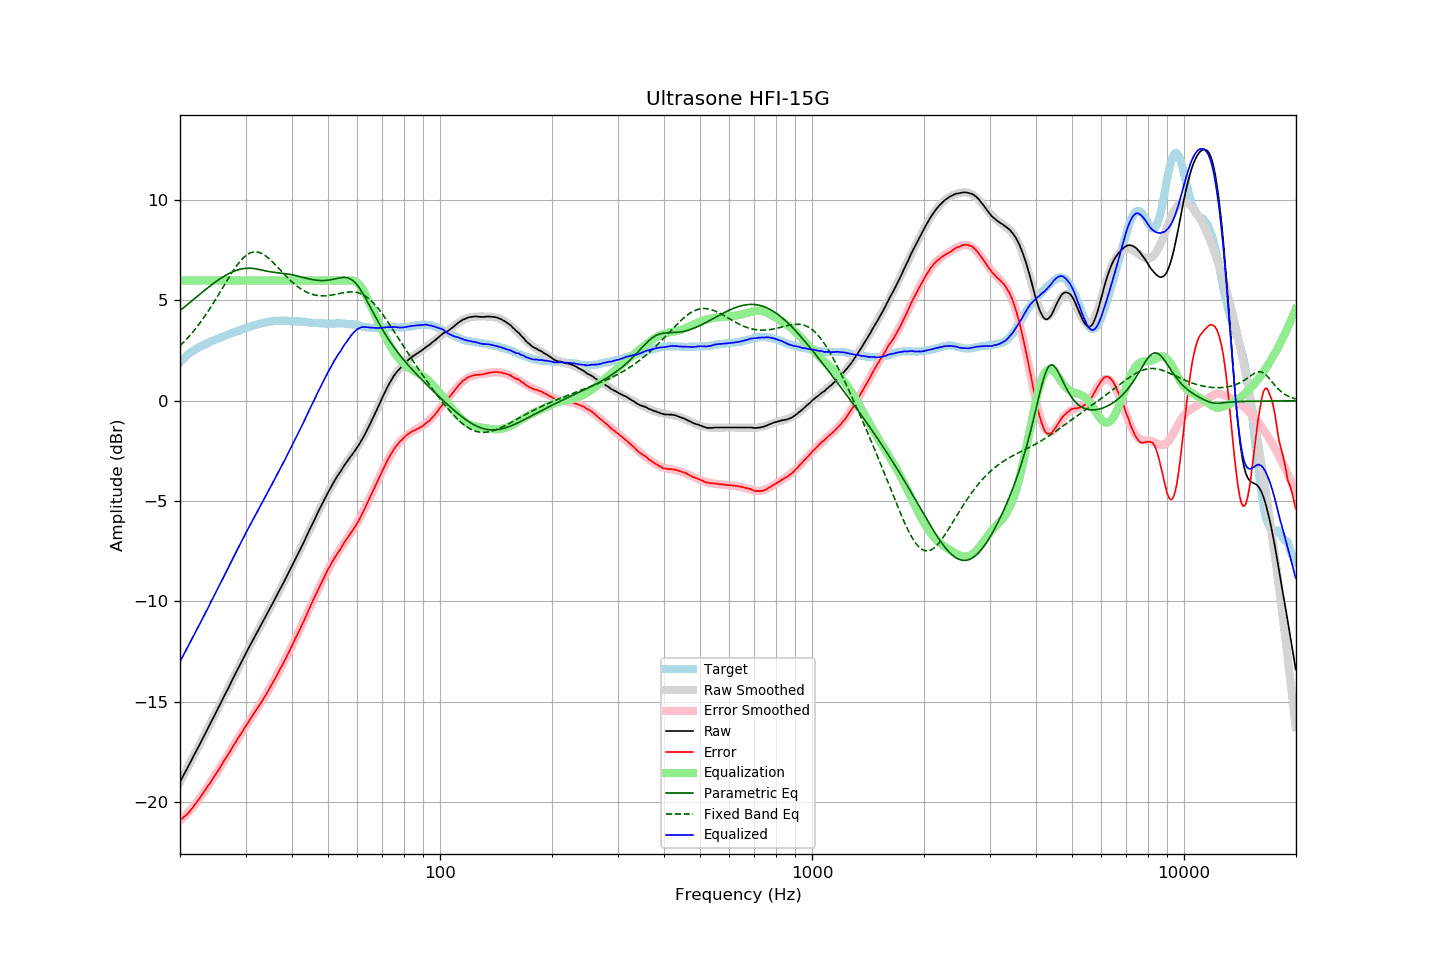

The file beside this chart, header and first rows:
frequency, raw, error, smoothed, error_smoothed, equalization, parametric_eq, fixed_band_eq, equalized_raw, equalized_smoothed, target
20.00, -19.00, -20.91, -19.01, -20.94, 6.00, 4.49, 2.74, -13.00, -13.01, 1.91
20.20, -18.85, -20.85, -18.85, -20.86, 6.00, 4.56, 2.82, -12.85, -12.85, 2.00
20.40, -18.70, -20.78, -18.70, -20.79, 6.00, 4.62, 2.90, -12.70, -12.70, 2.08
20.61, -18.56, -20.70, -18.55, -20.71, 6.00, 4.69, 2.98, -12.56, -12.55, 2.15
20.81, -18.40, -20.64, -18.40, -20.62, 6.00, 4.75, 3.06, -12.40, -12.40, 2.24
21.02, -18.25, -20.57, -18.25, -20.54, 6.00, 4.82, 3.15, -12.25, -12.25, 2.32
21.23, -18.09, -20.47, -18.09, -20.45, 6.00, 4.89, 3.24, -12.09, -12.09, 2.38
21.44, -17.94, -20.38, -17.94, -20.35, 6.00, 4.96, 3.33, -11.94, -11.94, 2.44
21.66, -17.78, -20.27, -17.79, -20.26, 6.00, 5.02, 3.43, -11.78, -11.79, 2.49
21.87, -17.63, -20.17, -17.63, -20.16, 6.00, 5.09, 3.53, -11.63, -11.63, 2.54
22.09, -17.47, -20.06, -17.48, -20.06, 6.00, 5.16, 3.63, -11.47, -11.48, 2.59
22.31, -17.32, -19.96, -17.32, -19.96, 6.00, 5.22, 3.73, -11.32, -11.32, 2.64
22.54, -17.17, -19.85, -17.17, -19.84, 6.00, 5.29, 3.83, -11.17, -11.17, 2.67
22.76, -17.01, -19.73, -17.01, -19.73, 6.00, 5.35, 3.94, -11.01, -11.01, 2.71
22.99, -16.86, -19.61, -16.86, -19.61, 6.00, 5.42, 4.05, -10.86, -10.86, 2.74
23.22, -16.70, -19.49, -16.70, -19.50, 6.00, 5.49, 4.17, -10.70, -10.70, 2.78
23.45, -16.54, -19.37, -16.54, -19.38, 6.00, 5.55, 4.28, -10.54, -10.54, 2.82
23.69, -16.39, -19.26, -16.39, -19.26, 6.00, 5.61, 4.40, -10.39, -10.39, 2.86
23.92, -16.23, -19.13, -16.23, -19.14, 6.00, 5.68, 4.52, -10.23, -10.23, 2.90
24.16, -16.07, -19.02, -16.07, -19.01, 6.00, 5.74, 4.65, -10.07, -10.07, 2.95
24.40, -15.91, -18.89, -15.92, -18.89, 6.00, 5.80, 4.77, -9.91, -9.92, 2.98
24.65, -15.76, -18.77, -15.76, -18.77, 6.00, 5.86, 4.90, -9.76, -9.76, 3.01
24.89, -15.60, -18.64, -15.60, -18.64, 6.00, 5.92, 5.03, -9.60, -9.60, 3.04
25.14, -15.44, -18.52, -15.44, -18.52, 6.00, 5.97, 5.16, -9.44, -9.44, 3.08
25.39, -15.28, -18.39, -15.28, -18.39, 6.00, 6.03, 5.29, -9.28, -9.28, 3.11
25.65, -15.12, -18.27, -15.12, -18.27, 6.00, 6.08, 5.43, -9.12, -9.12, 3.15
25.91, -14.97, -18.13, -14.96, -18.14, 6.00, 6.14, 5.56, -8.97, -8.96, 3.17
26.16, -14.80, -18.00, -14.80, -18.01, 6.00, 6.19, 5.70, -8.80, -8.80, 3.20
26.43, -14.64, -17.88, -14.64, -17.88, 6.00, 6.23, 5.83, -8.64, -8.64, 3.24
26.69, -14.48, -17.75, -14.48, -17.75, 6.00, 6.28, 5.96, -8.48, -8.48, 3.27
26.96, -14.33, -17.63, -14.32, -17.62, 6.00, 6.32, 6.09, -8.33, -8.32, 3.30
27.23, -14.16, -17.50, -14.16, -17.49, 6.00, 6.37, 6.22, -8.16, -8.16, 3.34
27.50, -14.00, -17.37, -14.00, -17.36, 6.00, 6.40, 6.35, -8.00, -8.00, 3.36
27.77, -13.84, -17.23, -13.84, -17.23, 6.00, 6.44, 6.47, -7.84, -7.84, 3.38
28.05, -13.68, -17.11, -13.68, -17.10, 6.00, 6.47, 6.59, -7.68, -7.68, 3.42
28.33, -13.52, -16.96, -13.52, -16.97, 6.00, 6.50, 6.70, -7.52, -7.52, 3.44
28.62, -13.36, -16.84, -13.36, -16.84, 6.00, 6.53, 6.81, -7.36, -7.36, 3.47
28.90, -13.20, -16.71, -13.21, -16.72, 6.00, 6.55, 6.91, -7.20, -7.21, 3.51
29.19, -13.05, -16.58, -13.05, -16.59, 6.00, 6.57, 7.01, -7.05, -7.05, 3.53
29.48, -12.89, -16.47, -12.89, -16.46, 6.00, 6.58, 7.09, -6.89, -6.89, 3.58
29.78, -12.73, -16.33, -12.74, -16.33, 6.00, 6.60, 7.17, -6.73, -6.74, 3.60
30.08, -12.58, -16.20, -12.58, -16.21, 6.00, 6.60, 7.24, -6.58, -6.58, 3.63
30.38, -12.42, -16.08, -12.43, -16.09, 6.00, 6.61, 7.30, -6.42, -6.43, 3.66
30.68, -12.28, -15.97, -12.28, -15.96, 6.00, 6.61, 7.34, -6.28, -6.28, 3.69
30.99, -12.13, -15.84, -12.13, -15.84, 6.00, 6.60, 7.38, -6.13, -6.13, 3.70
31.30, -11.98, -15.72, -11.98, -15.72, 6.00, 6.60, 7.40, -5.98, -5.98, 3.73
31.61, -11.83, -15.59, -11.84, -15.59, 6.00, 6.59, 7.42, -5.83, -5.84, 3.76
31.93, -11.68, -15.46, -11.69, -15.47, 6.00, 6.58, 7.42, -5.68, -5.69, 3.78
32.24, -11.54, -15.34, -11.54, -15.35, 6.00, 6.56, 7.41, -5.54, -5.54, 3.80
32.57, -11.39, -15.22, -11.39, -15.22, 6.00, 6.55, 7.40, -5.39, -5.39, 3.83
32.89, -11.25, -15.11, -11.25, -15.09, 6.00, 6.53, 7.37, -5.25, -5.25, 3.86
33.22, -11.10, -14.98, -11.10, -14.97, 6.00, 6.51, 7.33, -5.10, -5.10, 3.87
33.55, -10.95, -14.84, -10.95, -14.84, 6.00, 6.49, 7.29, -4.95, -4.95, 3.89
33.89, -10.80, -14.70, -10.80, -14.71, 6.00, 6.48, 7.24, -4.80, -4.80, 3.90
34.23, -10.65, -14.58, -10.65, -14.57, 6.00, 6.46, 7.18, -4.65, -4.65, 3.93
34.57, -10.50, -14.44, -10.50, -14.44, 6.00, 6.45, 7.11, -4.50, -4.50, 3.94
34.92, -10.35, -14.30, -10.35, -14.30, 6.00, 6.43, 7.04, -4.35, -4.35, 3.95
35.27, -10.19, -14.16, -10.20, -14.16, 6.00, 6.42, 6.97, -4.19, -4.20, 3.96
35.62, -10.04, -14.01, -10.05, -14.02, 6.00, 6.41, 6.89, -4.04, -4.05, 3.96
35.97, -9.89, -13.86, -9.90, -13.87, 6.00, 6.40, 6.80, -3.89, -3.90, 3.97
... 635 more rows
